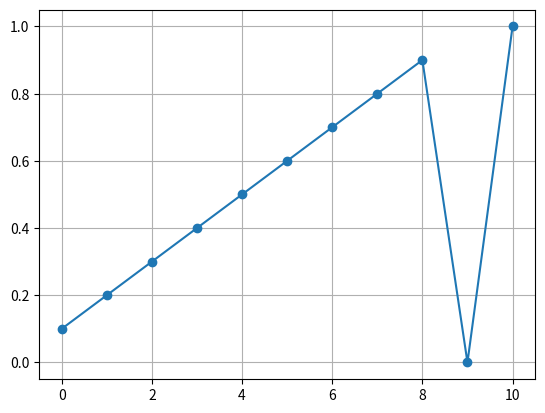

Recreate this plot in Python.
#!/usr/bin/env python3
# -*- coding: utf-8 -*-
"""
Created on Wed Apr 18 18:33:23 2018

[redacted]
"""

import numpy as np

class Line():
    
    def __init__(self, N, L):
        self.__N = N
        self.__NB = 2
        self.__NI = N - self.__NB
        self.__L = L
        self.__x = np.zeros(N)
        
    def N(self):
        return self.__N
    
    def NB(self):
        return self.__NB
    
    def NI(self):
        return self.__NI

    def L(self):
        return self.__L
    
    def x(self):
        return self.__x
    
    def homogeneous(self):
        h = self.__L / (self.__N - 1.0)
        for i in range(self.__NI):
            self.__x[i] = (i+1) * h
        self.__x[self.__NI] = 0
        self.__x[-1] = self.__L
        
if __name__ == '__main__':

    N = 11
    L = 1.0
    linea = Line(N, L)
    linea.homogeneous()    
    
    print(linea.N(), linea.NB(), linea.NI(), linea.L())
    print(linea.x())
    
    import matplotlib.pyplot as plt
    plt.plot(linea.x(),'o-')
    plt.grid()
    plt.show()    
        
        